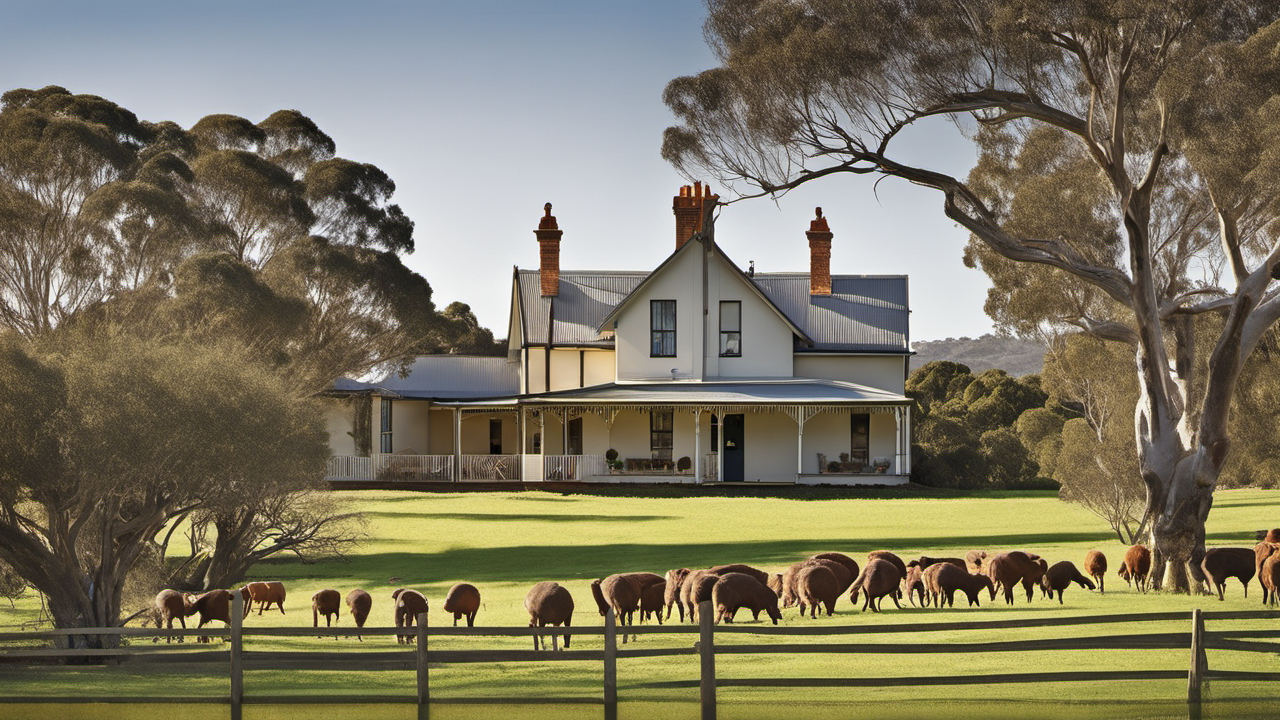
Generation parameters embedded in this image by AUTOMATIC1111 Stable Diffusion web UI or a fork of it (Forge, ...) (PNG 'parameters' text chunk):
A photo of Australian farmhouse, surrounded by paddocks, award winning
Steps: 20, Sampler: DPM++ 2M Karras, CFG scale: 7, Seed: 2269681335, Size: 1280x720, Model hash: 31e35c80fc, Model: sd_xl_base_1.0, Refiner: sd_xl_refiner_1.0 [7440042bbd], Refiner switch at: 0.8, Version: v1.6.0